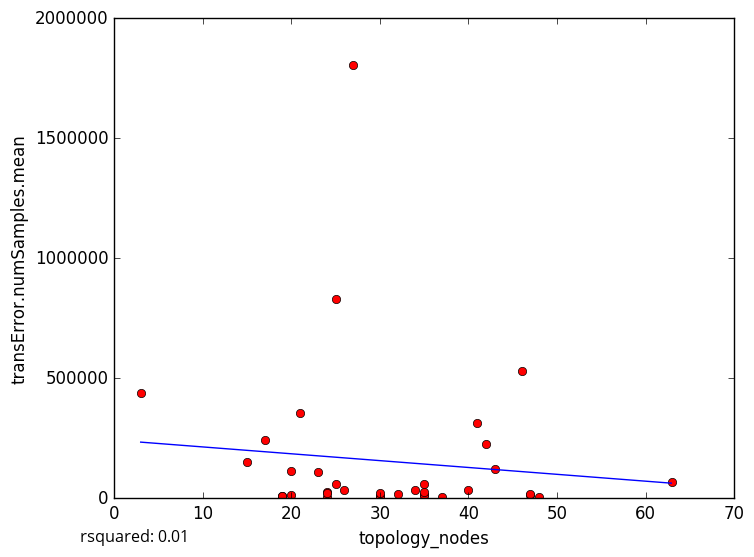

Data behind this chart, as committed beside it:
topology_nodes, transError.numSamples.mean
30, 8627
32, 15696
19, 6140
24, 4242
30, 6332
37, 6329
48, 5863
19, 6087
21, 357218
25, 830942
34, 36389
35, 15490
35, 13796
20, 12714
19, 7331
19, 7724
24, 25950
24, 22338
35, 24431
35, 59670
47, 13574
30, 22022
40, 32608
3, 437301
15, 151082
20, 114101
26, 35667
43, 122500
47, 19130
23, 110106
27, 1804313
42, 225133
46, 531998
17, 242087
41, 311884
63, 65744
25, 57460
5-Fold RMSE:, 268330, 202502, 151006, 163506, 163506
Average 5-Fold RMSE:, 286548
5-Fold rsquared:, -0.121, 0.03362, -0.2225, -7.944, -7.944
Average 5-Fold rsquared:, -1.76
